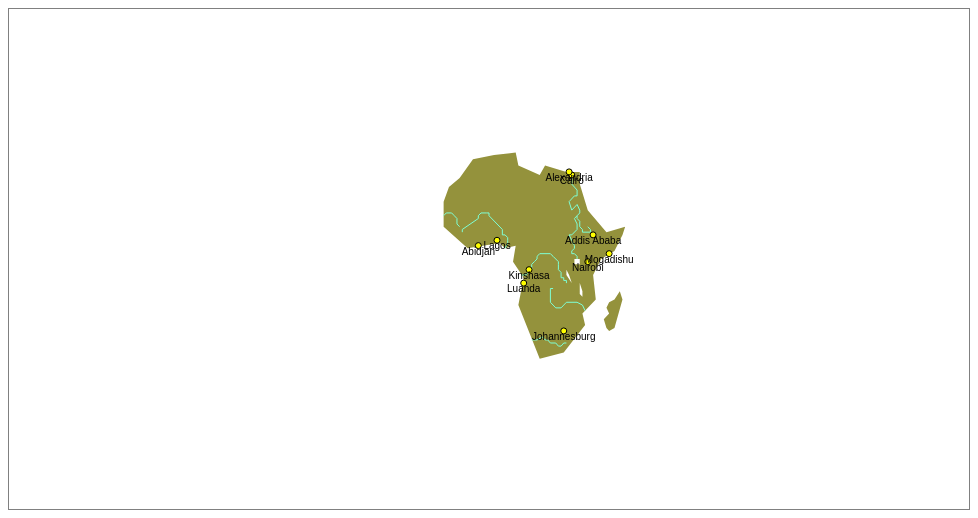
D3 v5 page, settled after 360 driven frames (6 s of simulated time); the page loaded 1 data file(s).


    const width = 960;
    const height = 500;

    const svg = d3.select("body").append("svg")
            .attr("width", width).attr("height", height);

    const projection = d3.geoMercator();
    const geoPath = d3.geoPath().projection(projection);

    d3.json('../Data/africa-simple.geojson').then(function(data) {

        const rivers    = data.features.filter(d => d.geometry.type == 'LineString' || d.geometry.type == 'MultiLineString');
        const continent = data.features.filter(d => d.geometry.type == 'Polygon' || d.geometry.type == 'MultiPolygon');
        const cities    = data.features.filter(d => d.geometry.type == 'Point');

        svg.selectAll("path.continent").data(continent).enter()
                .append("path").attr("class","continent")
                .attr("d", geoPath)

        svg.selectAll("path.river").data(rivers).enter()
                .append("path").attr("class","river")
                .attr("d", geoPath)

        svg.selectAll("g.city").data(cities).enter()
            .append("g").attr("class","city")
            .attr("transform", d => `translate(${[geoPath.projection()(d.geometry.coordinates)]})`)
            .each(function(d) {
                d3.select(this).append("circle").attr('r', 3);
                d3.select(this).append("text").attr('y', 2).text(d.properties.name);
            });

    })


### data: ../Data/africa-simple.geojson
{
 "type": "FeatureCollection",
 "features": [
  {
   "type": "Feature",
   "properties": {},
   "geometry": {
    "type": "MultiPolygon",
    "coordinates": "[... 2 items]"
   }
  },
  {
   "type": "Feature",
   "properties": {
    "id": "river1",
    "name": "Nile"
   },
   "geometry": {
    "type": "MultiLineString",
    "coordinates": "[... 2 items]"
   }
  },
  {
   "type": "Feature",
   "properties": {
    "id": "river2",
    "name": "Congo"
   },
   "geometry": {
    "type": "LineString",
    "coordinates": "[... 23 items]"
   }
  },
  {
   "type": "Feature",
   "properties": {
    "id": "river3",
    "name": "Niger"
   },
   "geometry": {
    "type": "LineString",
    "coordinates": "[... 15 items]"
   }
  },
  {
   "type": "Feature",
   "properties": {
    "id": "river4",
    "name": "Senegal"
   },
   "geometry": {
    "type": "LineString",
    "coordinates": "[... 7 items]"
   }
  },
  {
   "type": "Feature",
   "properties": {
    "id": "river5",
    "name": "Orange"
   },
   "geometry": {
    "type": "LineString",
    "coordinates": "[... 11 items]"
   }
  },
  {
   "type": "Feature",
   "properties": {
    "id": "river6",
    "name": "Zambezi"
   },
   "geometry": {
    "type": "LineString",
    "coordinates": "[... 11 items]"
   }
  },
  {
   "type": "Feature",
   "properties": {
    "id": "city1",
    "name": "Lagos"
   },
   "geometry": {
    "type": "Point",
    "coordinates": "[... 2 items]"
   }
  },
  "... 9 more items"
 ]
}